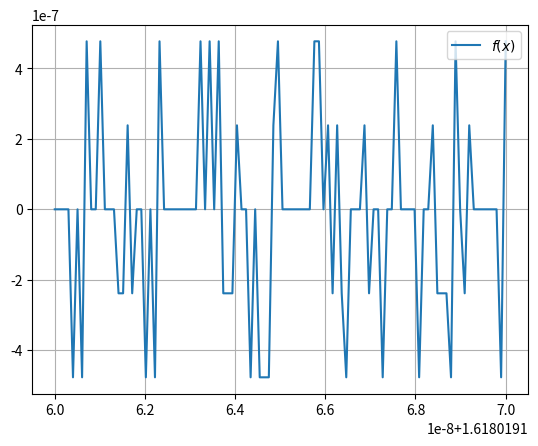

The matplotlib source for this figure:
import numpy as np
import matplotlib.pyplot as plt


def f(x): return 223200658*(x**3) - 1083557822 * \
    (x**2) + 1753426039 * x - 945804881


a = np.double(1.61801916)
b = np.double(1.61801917)

h = np.double(0.00000000002)
xrange = np.linspace(a, b, 100)
plt.plot(xrange, f(xrange), label='$f(x)$')
plt.legend()
plt.grid(True)
plt.show()
